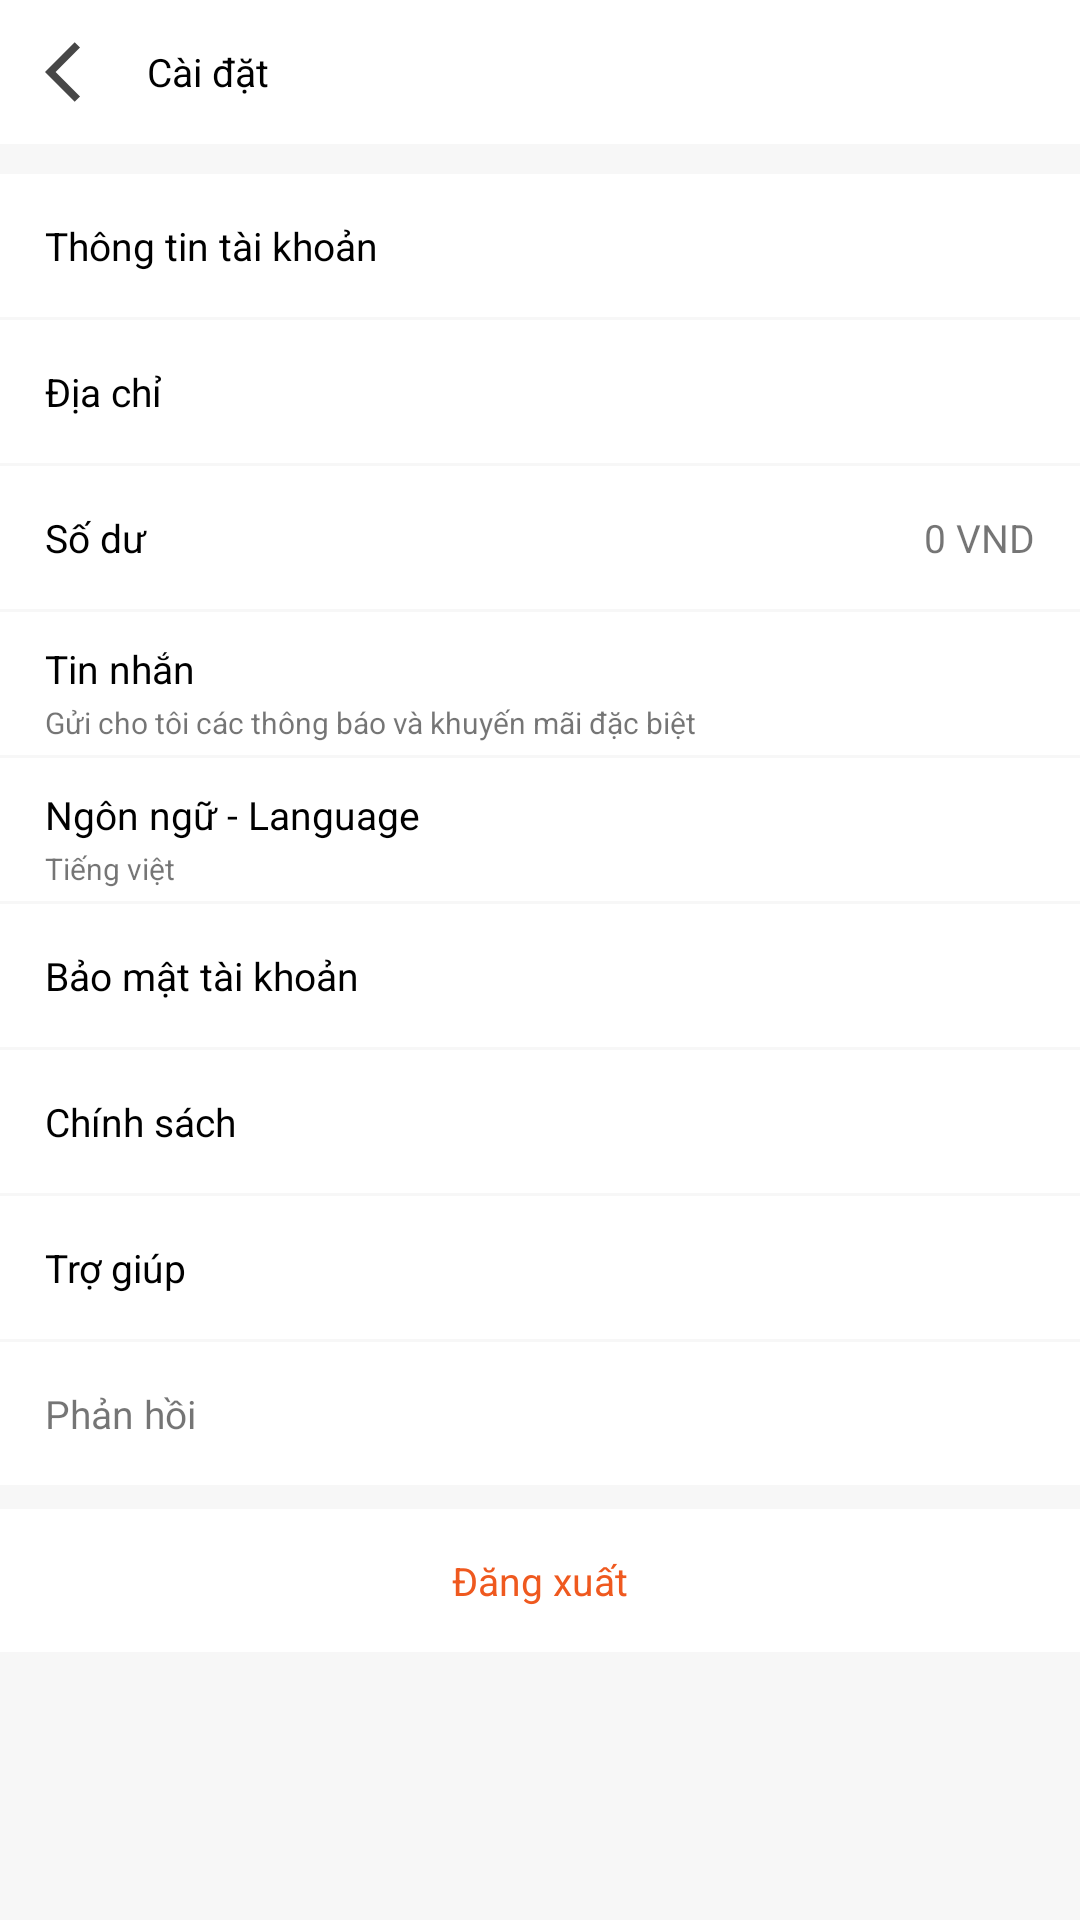

Layout XML and referenced resources for this Android screen:
<!-- AndroidManifest.xml: application theme Theme.HA_Store -->
<!-- res/layout/activity_setting.xml -->
<?xml version="1.0" encoding="utf-8"?>
<LinearLayout xmlns:android="http://schemas.android.com/apk/res/android"
    xmlns:app="http://schemas.android.com/apk/res-auto"
    android:layout_width="match_parent"
    android:layout_height="match_parent"
    xmlns:tools="http://schemas.android.com/tools"
    android:orientation="vertical"
    android:background="@color/white"
    tools:context=".bus.SettingActivity">

    <RelativeLayout
        android:id="@+id/relativeLayout"
        android:layout_width="match_parent"
        android:layout_height="wrap_content"
        android:gravity="center_vertical"
        android:paddingTop="12dp"
        android:paddingBottom="12dp"
        android:paddingStart="15dp"
        android:paddingEnd="15dp"
        android:background="@color/white"
        >

        <androidx.appcompat.widget.AppCompatImageButton
            android:id="@+id/btn_back"
            android:layout_width="24dp"
            android:layout_height="24dp"
            android:layout_alignParentStart="true"
            android:src="@drawable/ic_baseline_arrow_back_ios_24"
            android:background="?android:attr/selectableItemBackgroundBorderless"
            android:clickable="true" />

        <TextView
            android:layout_width="wrap_content"
            android:layout_height="wrap_content"
            android:layout_toEndOf="@+id/btn_back"
            android:text="Cài đặt"
            android:layout_centerVertical="true"
            android:textColor="@color/black"
            android:textSize="13sp"
            android:layout_marginStart="10dp"
            />
    </RelativeLayout>

    <ScrollView
        android:layout_width="match_parent"
        android:layout_height="wrap_content"
        android:background="#A2F2F2F2"
        android:outlineProvider="none"
        android:scrollbars="none"
        android:layout_weight="1"
        >

        <LinearLayout
            android:layout_width="match_parent"
            android:layout_height="wrap_content"
            android:layout_marginTop="10dp"

            android:orientation="vertical">

            <RelativeLayout
                android:layout_width="match_parent"
                android:layout_height="wrap_content"
                android:layout_marginBottom="1dp"
                android:background="@color/white">

                <TextView
                    android:id="@+id/btn_thong_tin_tk"
                    android:layout_width="match_parent"
                    android:layout_height="wrap_content"
                    android:background="?android:attr/selectableItemBackgroundBorderless"
                    android:clickable="true"
                    android:padding="15dp"
                    android:text="Thông tin tài khoản"
                    android:textColor="@color/black"
                    android:textSize="13sp" />
            </RelativeLayout>

            <RelativeLayout
                android:layout_width="match_parent"
                android:layout_height="wrap_content"
                android:layout_marginBottom="1dp"
                android:background="@color/white">

                <TextView
                    android:id="@+id/btn_address"
                    android:layout_width="match_parent"
                    android:layout_height="wrap_content"
                    android:background="?android:attr/selectableItemBackgroundBorderless"
                    android:clickable="true"
                    android:padding="15dp"
                    android:text="Địa chỉ"
                    android:textColor="@color/black"
                    android:textSize="13sp" />
            </RelativeLayout>
            <RelativeLayout
                android:layout_width="match_parent"
                android:layout_height="wrap_content"
                android:layout_marginBottom="1dp"
                android:background="@color/white">

                <TextView
                    android:layout_width="match_parent"
                    android:layout_height="wrap_content"
                    android:background="?android:attr/selectableItemBackgroundBorderless"
                    android:clickable="true"
                    android:padding="15dp"
                    android:text="Số dư"
                    android:textColor="@color/black"
                    android:textSize="13sp" />
                <TextView
                    android:id="@+id/txt_wallet"
                    android:layout_width="wrap_content"
                    android:layout_height="wrap_content"
                    android:layout_alignParentEnd="true"
                    android:padding="15dp"
                    android:text="0 VND"
                    android:textSize="13sp" />
            </RelativeLayout>

            <FrameLayout
                android:layout_width="match_parent"
                android:layout_height="wrap_content"
                android:layout_marginBottom="1dp"
                android:background="@color/white">

                <TextView
                    android:layout_width="match_parent"
                    android:layout_height="wrap_content"
                    android:background="?android:attr/selectableItemBackgroundBorderless"
                    android:clickable="true"
                    android:paddingStart="15dp"
                    android:paddingTop="10dp"
                    android:paddingEnd="15dp"
                    android:paddingBottom="20dp"
                    android:text="Tin nhắn"

                    android:textColor="@color/black"
                    android:textSize="13sp" />

                <TextView
                    android:layout_width="wrap_content"
                    android:layout_height="wrap_content"
                    android:layout_gravity="bottom"
                    android:layout_marginStart="15dp"
                    android:layout_marginBottom="4dp"
                    android:text="Gửi cho tôi các thông báo và khuyến mãi đặc biệt"
                    android:textSize="10sp" />
            </FrameLayout>

            <FrameLayout
                android:layout_width="match_parent"
                android:layout_height="wrap_content"
                android:layout_marginBottom="1dp"
                android:background="@color/white">

                <TextView
                    android:layout_width="match_parent"
                    android:layout_height="wrap_content"
                    android:background="?android:attr/selectableItemBackgroundBorderless"
                    android:clickable="true"
                    android:paddingStart="15dp"
                    android:paddingTop="10dp"
                    android:paddingEnd="15dp"
                    android:paddingBottom="20dp"
                    android:text="Ngôn ngữ - Language"

                    android:textColor="@color/black"
                    android:textSize="13sp" />

                <TextView
                    android:layout_width="wrap_content"
                    android:layout_height="wrap_content"
                    android:layout_gravity="bottom"
                    android:layout_marginStart="15dp"
                    android:layout_marginBottom="4dp"
                    android:text="Tiếng việt"
                    android:textSize="10sp" />
            </FrameLayout>

            <RelativeLayout
                android:layout_width="match_parent"
                android:layout_height="wrap_content"
                android:layout_marginBottom="1dp"
                android:background="@color/white">

                <TextView
                    android:layout_width="match_parent"
                    android:layout_height="wrap_content"
                    android:background="?android:attr/selectableItemBackgroundBorderless"
                    android:clickable="true"
                    android:padding="15dp"
                    android:text="Bảo mật tài khoản"
                    android:textColor="@color/black"
                    android:textSize="13sp" />
            </RelativeLayout>

            <RelativeLayout
                android:layout_width="match_parent"
                android:layout_height="wrap_content"
                android:layout_marginBottom="1dp"
                android:background="@color/white">

                <TextView
                    android:layout_width="match_parent"
                    android:layout_height="wrap_content"
                    android:background="?android:attr/selectableItemBackgroundBorderless"
                    android:clickable="true"
                    android:padding="15dp"
                    android:text="Chính sách"
                    android:textColor="@color/black"
                    android:textSize="13sp" />
            </RelativeLayout>

            <RelativeLayout
                android:layout_width="match_parent"
                android:layout_height="wrap_content"
                android:layout_marginBottom="1dp"
                android:background="@color/white">

                <TextView
                    android:layout_width="match_parent"
                    android:layout_height="wrap_content"
                    android:background="?android:attr/selectableItemBackgroundBorderless"
                    android:clickable="true"
                    android:padding="15dp"
                    android:text="Trợ giúp"
                    android:textColor="@color/black"
                    android:textSize="13sp" />
            </RelativeLayout>

            <RelativeLayout
                android:layout_width="match_parent"
                android:layout_height="wrap_content"
                android:background="@color/white">

                <TextView
                    android:layout_width="match_parent"
                    android:layout_height="wrap_content"
                    android:background="?android:attr/selectableItemBackgroundBorderless"
                    android:clickable="true"
                    android:padding="15dp"
                    android:text="Phản hồi"
                    android:textSize="13sp"
                    />
            </RelativeLayout>

            <RelativeLayout
                android:layout_width="match_parent"
                android:layout_height="wrap_content"
                android:background="@color/white"
                android:layout_marginTop="8dp"
                >

                <TextView
                    android:id="@+id/btn_logout"
                    android:layout_width="match_parent"
                    android:layout_height="wrap_content"
                    android:text="Đăng xuất"
                    android:textSize="13sp"
                    android:textColor="#EF591F"
                    android:padding="15dp"
                    android:gravity="center"
                    android:background="?android:attr/selectableItemBackgroundBorderless"
                    android:clickable="true"
                    />
            </RelativeLayout>
            <TextView
                android:layout_width="match_parent"
                android:layout_height="match_parent"
                android:text="Build version: 1.0"
                android:layout_weight="1"
                android:gravity="center"
                android:layout_marginTop="150dp"
                android:layout_gravity="bottom"
                />
        </LinearLayout>
    </ScrollView>
</LinearLayout>
<!-- resources referenced by this layout -->
<resources>
  <color name="black">#FF000000</color>
  <color name="white">#FFFFFFFF</color>
  <!-- drawable ic_baseline_arrow_back_ios_24 (drawable) -->
  <vector android:alpha="0.82" android:autoMirrored="true"
      android:height="24dp" android:tint="#1E1E1E"
      android:viewportHeight="24" android:viewportWidth="24"
      android:width="24dp" xmlns:android="http://schemas.android.com/apk/res/android">
      <path android:fillColor="@android:color/white" android:pathData="M11.67,3.87L9.9,2.1 0,12l9.9,9.9 1.77,-1.77L3.54,12z"/>
  </vector>
  <style name="Theme.HA_Store" parent="Theme.MaterialComponents.DayNight.NoActionBar">
          
          <item name="colorPrimary">@color/purple_500</item>
          <item name="colorPrimaryVariant">@color/purple_700</item>
          <item name="colorOnPrimary">@color/white</item>
          
          <item name="colorSecondary">@color/teal_200</item>
          <item name="colorSecondaryVariant">@color/teal_700</item>
          <item name="colorOnSecondary">@color/black</item>
          
          <item name="android:windowBackground">@drawable/bg_gradient</item>
          <item name="toolbarStyle">@style/Widget.Toolbar</item>
          <item name="android:statusBarColor">#00000000</item>
          
      </style>
  <color name="purple_500">#FF6200EE</color>
  <color name="purple_700">#FF3700B3</color>
  <color name="teal_200">#FF03DAC5</color>
  <color name="teal_700">#FF018786</color>
  <!-- drawable bg_gradient (drawable) -->
  <?xml version="1.0" encoding="utf-8"?>
  <selector xmlns:android="http://schemas.android.com/apk/res/android">
      <item>
          <shape>
              <gradient
                  android:startColor="#E2D0D5"
                  android:centerColor="#C8CAE8"
                  android:endColor="#CED0E6"
                  android:type="linear" />
          </shape>
      </item>
  </selector>
  <style name="Widget.Toolbar" parent="@style/Widget.AppCompat.Toolbar">
          <item name="contentInsetStart">0dp</item>
          <item name="android:background">@drawable/bg_gradient</item>
      </style>
</resources>
